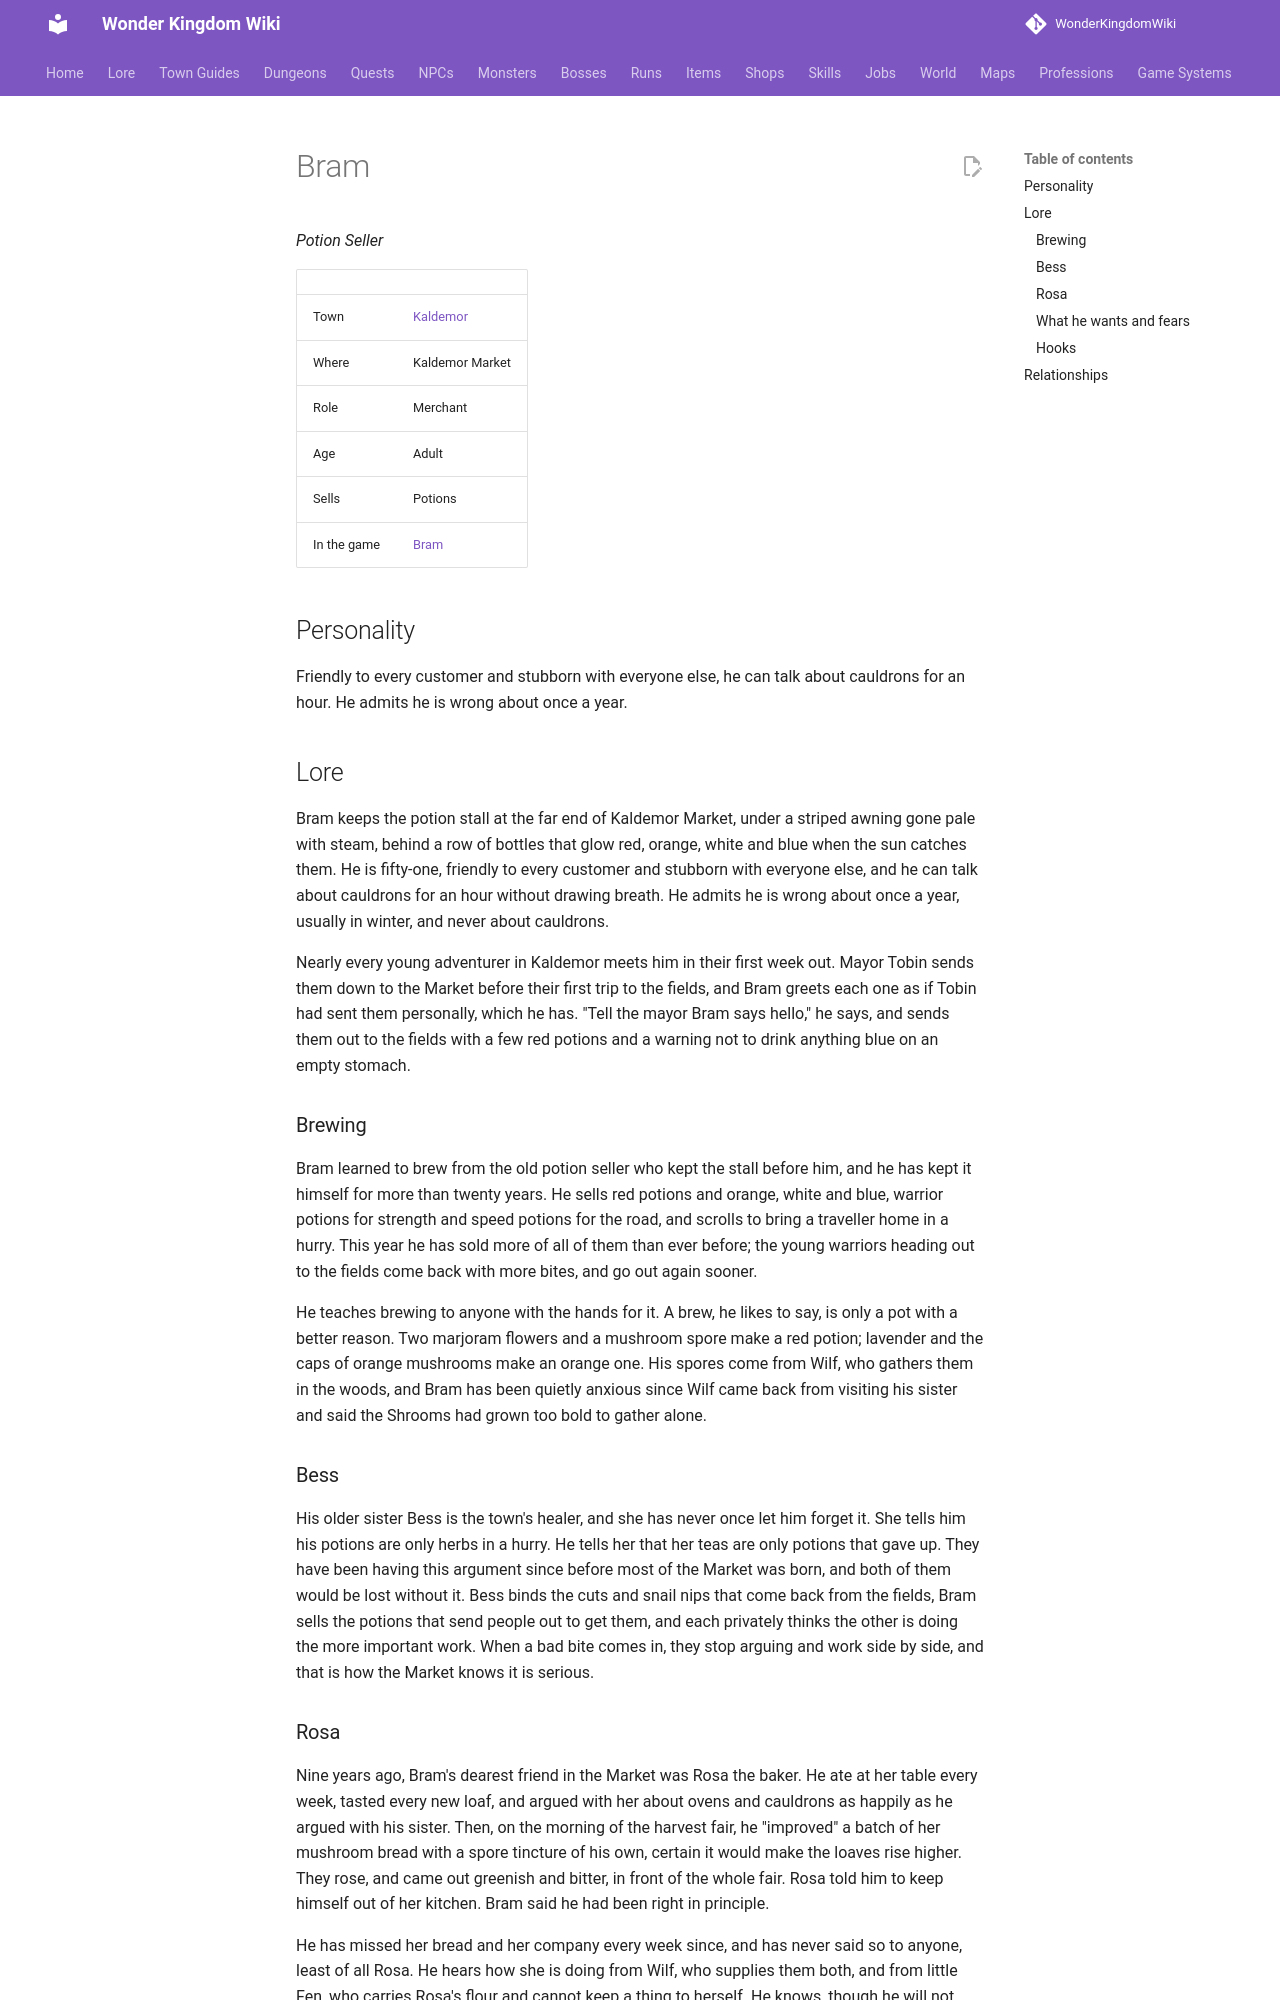

repository: alonohana627/WonderKingdomWiki · page: lore/people/kaldemor/bram/index.html · generator: mkdocs

<!-- Generated by tools/people.py from data/people/. Do not edit: changes are overwritten. -->

# Bram

*Potion Seller*

|  |  |
|---|---|
| Town | [Kaldemor](../../towns/kaldemor.md) |
| Where | Kaldemor Market |
| Role | Merchant |
| Age | Adult |
| Sells | Potions |
| In the game | [Bram](../../../npcs/bram.md) |

## Personality

Friendly to every customer and stubborn with everyone else, he can talk about cauldrons for an hour. He admits he is wrong about once a year.

## Lore

Bram keeps the potion stall at the far end of Kaldemor Market, under a striped awning gone pale with steam, behind a row of bottles that glow red, orange, white and blue when the sun catches them. He is fifty-one, friendly to every customer and stubborn with everyone else, and he can talk about cauldrons for an hour without drawing breath. He admits he is wrong about once a year, usually in winter, and never about cauldrons.

Nearly every young adventurer in Kaldemor meets him in their first week out. Mayor Tobin sends them down to the Market before their first trip to the fields, and Bram greets each one as if Tobin had sent them personally, which he has. "Tell the mayor Bram says hello," he says, and sends them out to the fields with a few red potions and a warning not to drink anything blue on an empty stomach.

### Brewing

Bram learned to brew from the old potion seller who kept the stall before him, and he has kept it himself for more than twenty years. He sells red potions and orange, white and blue, warrior potions for strength and speed potions for the road, and scrolls to bring a traveller home in a hurry. This year he has sold more of all of them than ever before; the young warriors heading out to the fields come back with more bites, and go out again sooner.

He teaches brewing to anyone with the hands for it. A brew, he likes to say, is only a pot with a better reason. Two marjoram flowers and a mushroom spore make a red potion; lavender and the caps of orange mushrooms make an orange one. His spores come from Wilf, who gathers them in the woods, and Bram has been quietly anxious since Wilf came back from visiting his sister and said the Shrooms had grown too bold to gather alone.

### Bess

His older sister Bess is the town's healer, and she has never once let him forget it. She tells him his potions are only herbs in a hurry. He tells her that her teas are only potions that gave up. They have been having this argument since before most of the Market was born, and both of them would be lost without it. Bess binds the cuts and snail nips that come back from the fields, Bram sells the potions that send people out to get them, and each privately thinks the other is doing the more important work. When a bad bite comes in, they stop arguing and work side by side, and that is how the Market knows it is serious.
